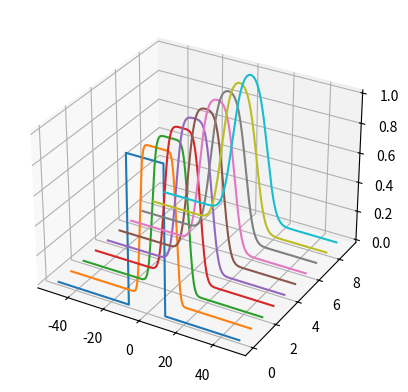
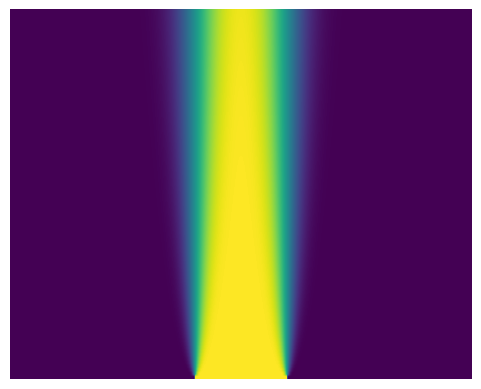

Recreate these plots in Python, in order.
import numpy as np
import matplotlib.pyplot as plt
from scipy.integrate import odeint
from mpl_toolkits.mplot3d import axes3d

#* Intializing data 
a = 1    # Thermal diffusivity constant
L = 100  # Length of domain
N = 1000 # Number of discretization points
dx = L/N
x = np.arange(-L/2,L/2,dx) # Define x domain

# Define discrete wavenumbers
kappa = 2*np.pi*np.fft.fftfreq(N, d=dx)

# Initial condition
u0 = np.zeros_like(x)
u0[int((L/2 - L/10)/dx):int((L/2 + L/10)/dx)] = 1
u0hat = np.fft.fft(u0)

#? SciPy's odeint function doesn't play well with complex numbers, so we recast the state u0hat from an N-element complex vector to a 2N-element real vector
u0hat_ri = np.concatenate((u0hat.real,u0hat.imag))

#* Simulate in Fourier frequency domain
dt = 0.1
t = np.arange(0,10,dt)

def rhsHeat(uhat_ri,t,kappa,a):
    uhat = uhat_ri[:N] + (1j) * uhat_ri[N:]
    d_uhat = -a**2 * (np.power(kappa,2)) * uhat
    d_uhat_ri = np.concatenate((d_uhat.real,d_uhat.imag)).astype('float64')
    return d_uhat_ri

uhat_ri = odeint(rhsHeat, u0hat_ri, t, args=(kappa,a))
uhat = uhat_ri[:,:N] + (1j) * uhat_ri[:,N:]
u = np.zeros_like(uhat)

for k in range(len(t)):
    u[k,:] = np.fft.ifft(uhat[k,:])

u = u.real    

#* Waterfall plot
fig = plt.figure()
ax = fig.add_subplot(111, projection='3d')

u_plot = u[0:-1:10,:]
for j in range(u_plot.shape[0]):
    ys = j*np.ones(u_plot.shape[1])
    ax.plot(x,ys,u_plot[j,:])
    
#* Image plot
plt.figure()
plt.imshow(np.flipud(u), aspect=8)
plt.axis('off')
plt.show()